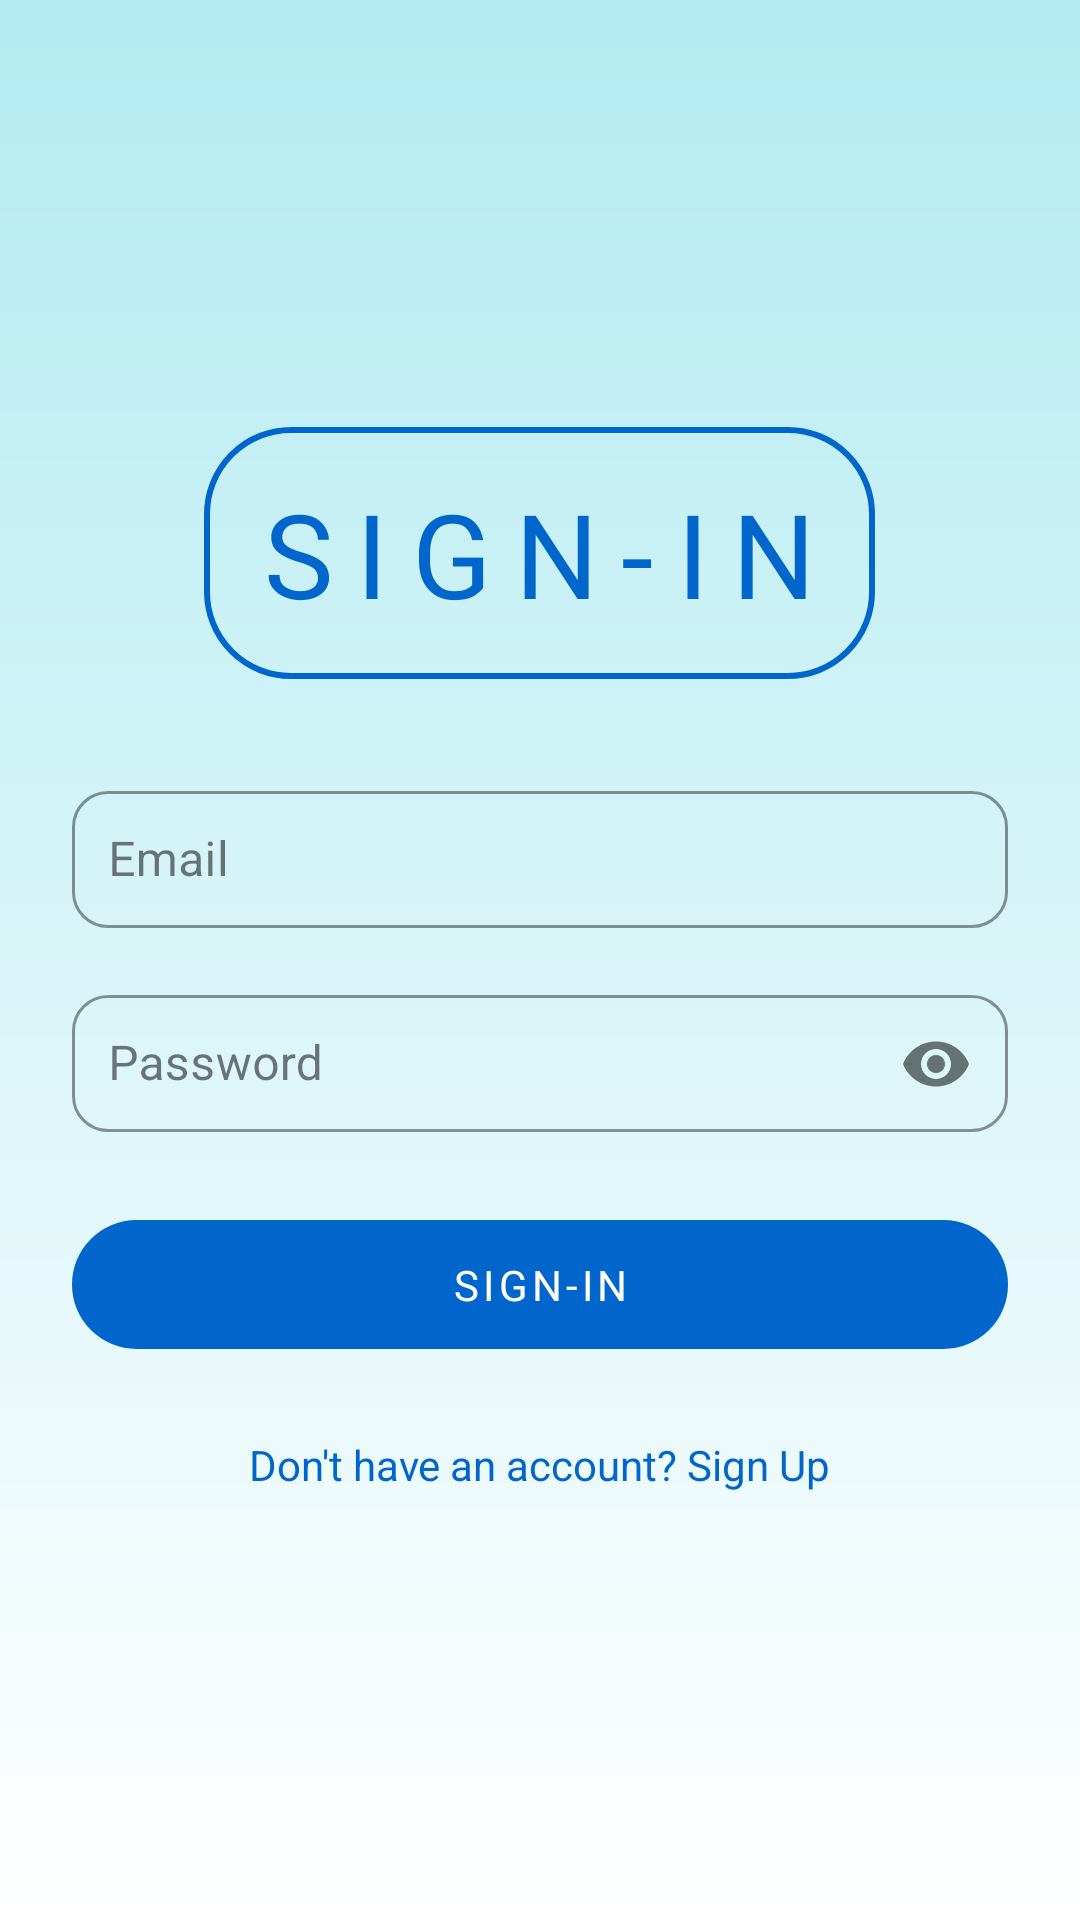

Here is an Android app screen rendered from its layout file. Give the layout XML and the strings, colors and styles it references.
<!-- AndroidManifest.xml: application theme Theme.Medcare -->
<!-- res/layout/activity_login.xml -->
<?xml version="1.0" encoding="utf-8"?>
<FrameLayout
    xmlns:android="http://schemas.android.com/apk/res/android"
    xmlns:app="http://schemas.android.com/apk/res-auto"
    android:layout_width="match_parent"
    android:layout_height="match_parent"
    android:background="@drawable/gradient">

    <LinearLayout
        android:layout_width="match_parent"
        android:layout_height="wrap_content"
        android:layout_gravity="center"
        android:orientation="vertical"
        android:gravity="center_horizontal"
        android:padding="24dp">

        <TextView
            android:id="@+id/signInTitle"
            android:layout_width="wrap_content"
            android:layout_height="wrap_content"
            android:text="@string/sign_in"
            android:textAllCaps="true"
            android:background="@drawable/round_border"
            android:fontFamily="@font/audiowide"
            android:textSize="39sp"
            android:padding="16dp"
            android:textColor="#0066CC"
            android:letterSpacing="0.2" />

        <com.google.android.material.textfield.TextInputLayout
            android:id="@+id/emailLayout"
            style="@style/Widget.MaterialComponents.TextInputLayout.OutlinedBox.Dense"
            android:layout_width="match_parent"
            android:layout_height="wrap_content"
            android:layout_marginTop="32dp"
            app:boxStrokeColor="#0066CC"
            app:boxStrokeWidthFocused="2dp"
            app:boxCornerRadiusTopStart="12dp"
            app:boxCornerRadiusTopEnd="12dp"
            app:boxCornerRadiusBottomStart="12dp"
            app:boxCornerRadiusBottomEnd="12dp">

            <com.google.android.material.textfield.TextInputEditText
                android:id="@+id/usernameET"
                android:layout_width="match_parent"
                android:layout_height="wrap_content"
                android:hint="Email"
                android:inputType="textEmailAddress"
                android:padding="12dp" />
        </com.google.android.material.textfield.TextInputLayout>

        <com.google.android.material.textfield.TextInputLayout
            android:id="@+id/passwordLayout"
            style="@style/Widget.MaterialComponents.TextInputLayout.OutlinedBox.Dense"
            android:layout_width="match_parent"
            android:layout_height="wrap_content"
            android:layout_marginTop="16dp"
            app:boxStrokeColor="#0066CC"
            app:boxStrokeWidthFocused="2dp"
            app:boxCornerRadiusTopStart="12dp"
            app:boxCornerRadiusTopEnd="12dp"
            app:boxCornerRadiusBottomStart="12dp"
            app:boxCornerRadiusBottomEnd="12dp"
            app:passwordToggleEnabled="true">

            <com.google.android.material.textfield.TextInputEditText
                android:id="@+id/passwordET"
                android:layout_width="match_parent"
                android:layout_height="wrap_content"
                android:hint="Password"
                android:inputType="textPassword"
                android:padding="12dp" />
        </com.google.android.material.textfield.TextInputLayout>

        <com.google.android.material.button.MaterialButton
            android:id="@+id/buttonSignIn"
            android:layout_width="match_parent"
            android:layout_height="wrap_content"
            android:layout_marginTop="24dp"
            android:text="@string/sign_in"
            android:textAllCaps="true"
            android:fontFamily="@font/audiowide"
            android:padding="12dp"
            app:cornerRadius="24dp"
            android:letterSpacing="0.1"
            app:backgroundTint="#0066CC" />


        <TextView
            android:id="@+id/signUpLink"
            android:layout_width="wrap_content"
            android:layout_height="wrap_content"
            android:layout_marginTop="25dp"
            android:text="@string/signupLink"
            android:textColor="#0066CC"
            android:textSize="14sp" />

    </LinearLayout>
</FrameLayout>
<!-- resources referenced by this layout -->
<resources>
  <!-- drawable gradient (drawable) -->
  <?xml version="1.0" encoding="utf-8"?>
  <shape xmlns:android="http://schemas.android.com/apk/res/android" android:shape="rectangle">
      <gradient
          android:startColor="#B2EBF2"
          android:endColor="#FFFFFF"
          android:angle="270"/>
  </shape>
  <!-- drawable round_border (drawable) -->
  <?xml version="1.0" encoding="utf-8"?>
  <shape xmlns:android="http://schemas.android.com/apk/res/android"
      android:shape="rectangle">
  
      <solid android:color="@android:color/transparent" />
  
      <stroke
          android:width="2dp"
          android:color="#0066CC" />  
  
      <corners android:radius="28dp" />  
  </shape>
  <string name="sign_in">Sign-In</string>
  <string name="signupLink">Don\'t have an account? Sign Up</string>
  <style name="Theme.Medcare" parent="Base.Theme.Medcare" />
  <style name="Base.Theme.Medcare" parent="Theme.Material3.DayNight.NoActionBar">
          
          
      </style>
</resources>
